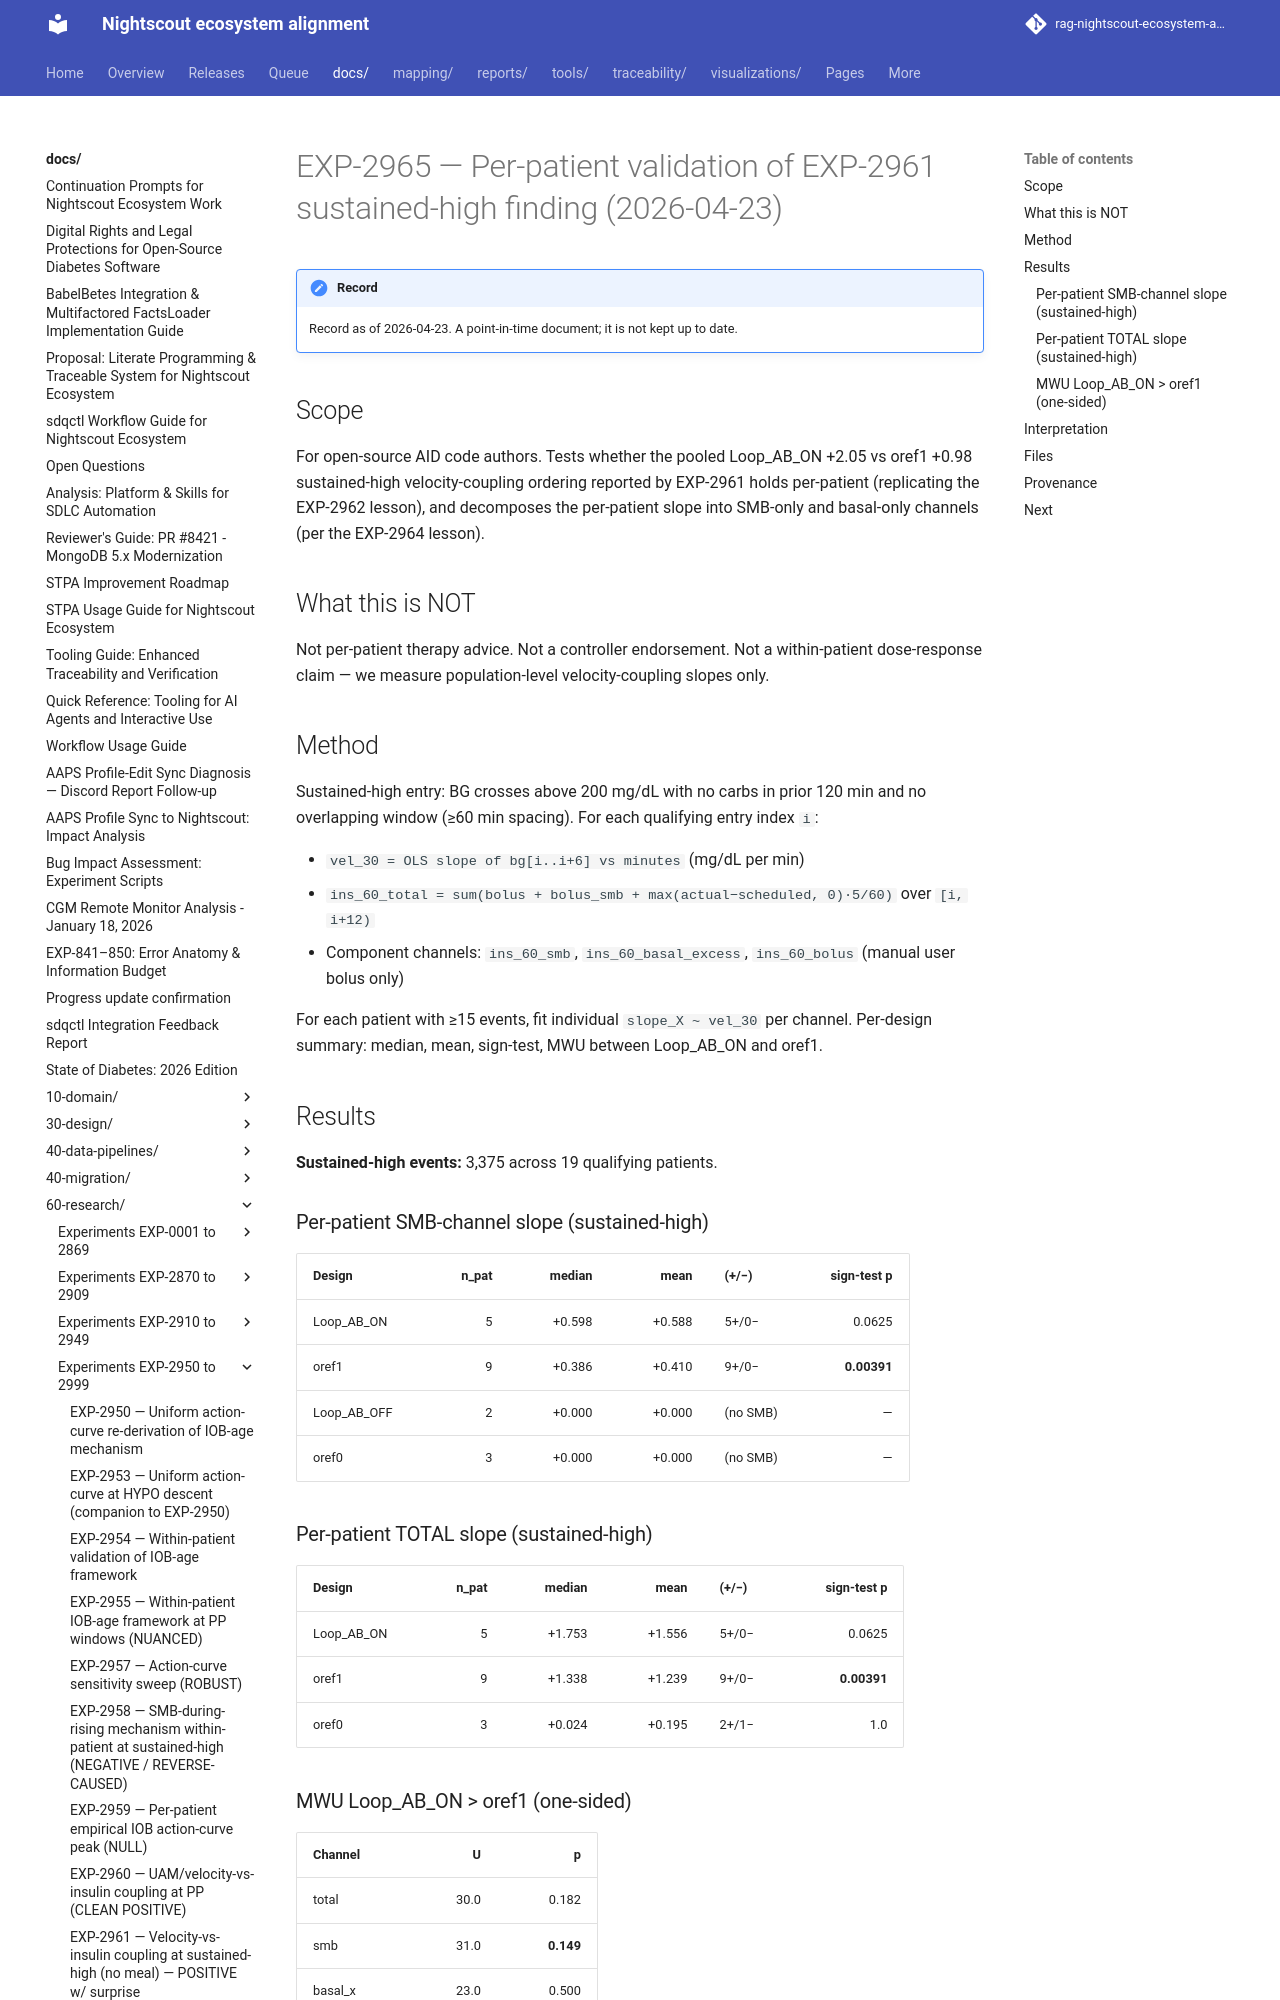

repository: bewest/rag-nightscout-ecosystem-alignment · page: docs/60-research/exp-2965-per-patient-sustained-high-2026-04-23.html · generator: mkdocs

# EXP-2965 — Per-patient validation of EXP-2961 sustained-high finding (2026-04-23)

## Scope
For open-source AID code authors. Tests whether the pooled
Loop_AB_ON +2.05 vs oref1 +0.98 sustained-high velocity-coupling
ordering reported by EXP-2961 holds per-patient (replicating the
EXP-2962 lesson), and decomposes the per-patient slope into
SMB-only and basal-only channels (per the EXP-2964 lesson).

## What this is NOT
Not per-patient therapy advice. Not a controller endorsement. Not
a within-patient dose-response claim — we measure population-level
velocity-coupling slopes only.

## Method
Sustained-high entry: BG crosses above 200 mg/dL with no carbs in
prior 120 min and no overlapping window (≥60 min spacing). For each
qualifying entry index `i`:

- `vel_30 = OLS slope of bg[i..i+6] vs minutes` (mg/dL per min)
- `ins_60_total = sum(bolus + bolus_smb + max(actual−scheduled, 0)·5/60)` over `[i, i+12)`
- Component channels: `ins_60_smb`, `ins_60_basal_excess`,
  `ins_60_bolus` (manual user bolus only)

For each patient with ≥15 events, fit individual `slope_X ~ vel_30`
per channel. Per-design summary: median, mean, sign-test, MWU
between Loop_AB_ON and oref1.

## Results

**Sustained-high events:** 3,375 across 19 qualifying patients.

### Per-patient SMB-channel slope (sustained-high)

| Design | n_pat | median | mean | (+/−) | sign-test p |
|---|---:|---:|---:|---|---:|
| Loop_AB_ON | 5 | +0.598 | +0.588 | 5+/0− | 0.0625 |
| oref1 | 9 | +0.386 | +0.410 | 9+/0− | **0.00391** |
| Loop_AB_OFF | 2 | +0.000 | +0.000 | (no SMB) | — |
| oref0 | 3 | +0.000 | +0.000 | (no SMB) | — |
